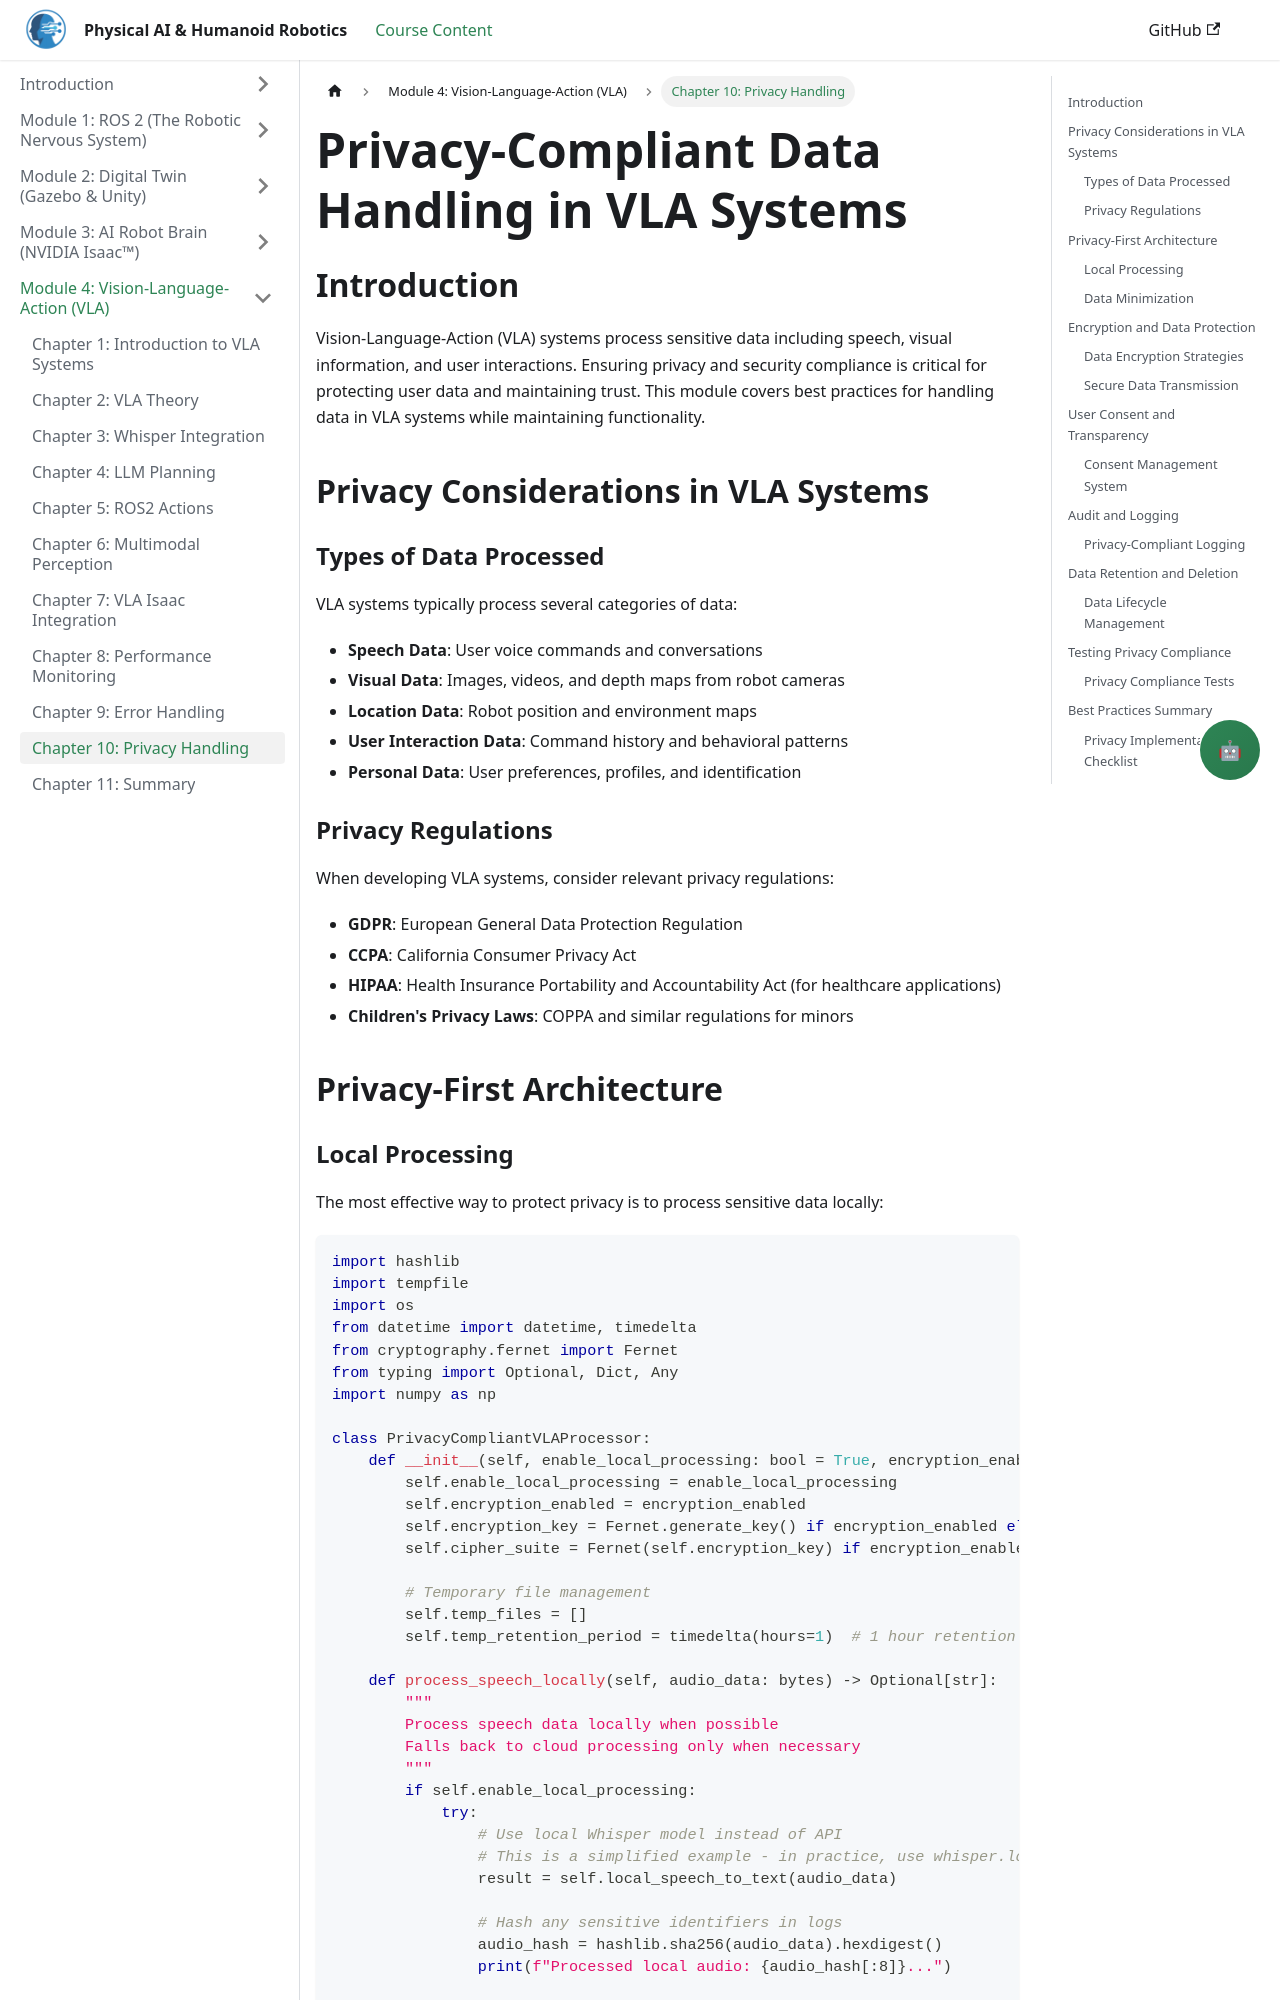

repository: Maryamhussan/Physical-AI-And-Humanoid-Robotics · page: docs/module-4-vla/privacy-handling.html · generator: docusaurus

---
title: Privacy-Compliant Data Handling in VLA Systems
sidebar_position: 8
description: Ensuring privacy and security compliance when handling speech, vision, and user data in VLA systems
---

# Privacy-Compliant Data Handling in VLA Systems

## Introduction

Vision-Language-Action (VLA) systems process sensitive data including speech, visual information, and user interactions. Ensuring privacy and security compliance is critical for protecting user data and maintaining trust. This module covers best practices for handling data in VLA systems while maintaining functionality.

## Privacy Considerations in VLA Systems

### Types of Data Processed

VLA systems typically process several categories of data:

- **Speech Data**: User voice commands and conversations
- **Visual Data**: Images, videos, and depth maps from robot cameras
- **Location Data**: Robot position and environment maps
- **User Interaction Data**: Command history and behavioral patterns
- **Personal Data**: User preferences, profiles, and identification

### Privacy Regulations

When developing VLA systems, consider relevant privacy regulations:

- **GDPR**: European General Data Protection Regulation
- **CCPA**: California Consumer Privacy Act
- **HIPAA**: Health Insurance Portability and Accountability Act (for healthcare applications)
- **Children's Privacy Laws**: COPPA and similar regulations for minors

## Privacy-First Architecture
